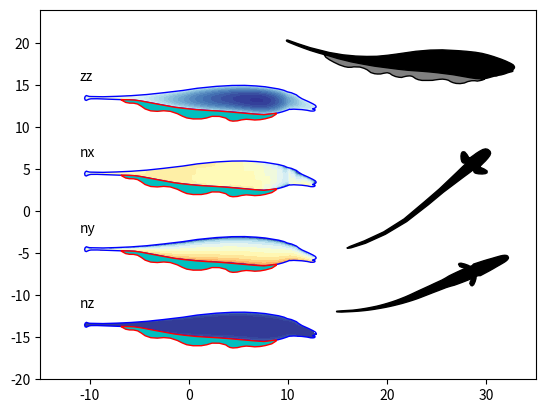

Recreate this plot in Python.
"""
Plot fish outlines.

- `plot_fish()`: plot outline of an electric fish.
- `fish_surface()`: meshgrid of one side of the fish.

For importing fish outlines use the following functions:
- `extract_fish()`: convert SVG coordinates to numpy array.
- `bbox_pathes()`: common bounding box of pathes.
- `plot_pathes()`: plot pathes.
- `translate_pathes()`: translate pathes in place.
- `center_pathes()`: translate pathes to their common origin in place.
- `rotate_pathes()`: rotate pathes in place.
- `flipy_pathes()`: flip pathes in y-direction in place.
- `flipx_pathes()`: flip pathes in x-direction in place.
- `mirror_fish()`: complete path of half a fish outline by appending the mirrored path.
- `normalize_fish()`: normalize fish outline to unit length.
- `export_path()`: print coordinates of path for import as numpy array.
- `export_fish()`: print coordinates of fish outlines in dictionary for import.
- `export_fish_demo(): code demonstrating how to export fish outlines from SVG.
"""

from __future__ import print_function
import numpy as np
import matplotlib as mpl
import matplotlib.pyplot as plt
from matplotlib.path import Path
from matplotlib.patches import PathPatch, Circle


def extract_fish(data):
    """ Convert SVG coordinates to numpy array.

    Draw a fish outline in inkscape. Open the XML Editor (shift+ctrl+x)
    and copy the value of the data field ('d') into a variable that you
    pass to this function.
    Alternatively, try the 'inkscape:original-d' variable.

    Parameters
    ----------
    data: string
        Space separated coordinate pairs describing the outline of a fish.
        The coordinates are separated by commas. Coordinate pairs without a comma are ignored.

    Returns
    -------
    vertices: 2D array
        The coordinates of the outline of a fish.
    """
    coords = data.split(' ')
    vertices = []
    relative = False
    xc = yc = 0
    for c in coords:
        if ',' in c:
            xs, ys = c.split(',')
            x = float(xs)
            y = float(ys)
            if relative:
                xc += x
                yc += y
            else:
                xc = x
                yc = y
            vertices.append((xc, yc))
        else:
            if c in 'MLC':
                relative = False
            elif c in 'mlc':
                relative = True
    vertices = np.array(vertices)
    return vertices


def bbox_pathes(*vertices):
    """ Common bounding box of pathes.

    Parameters
    ----------
    vertices: one or more 2D arrays
        The coordinates of pathes.

    Returns
    -------
    bbox: 2D array
        Bounding box of the pathes: [[x0, y0], [x1, y1]]
    """
    # get bounding box of all pathes:
    bbox = np.zeros((2, 2))
    first = True
    for verts in vertices:
        vbbox = np.array([[np.min(verts[:,0]), np.min(verts[:,1])],
                          [np.max(verts[:,0]), np.max(verts[:,1])]])
        if first:
            bbox = vbbox
            first = False
        else:
            bbox[0,0] = min(bbox[0,0], vbbox[0,0])
            bbox[0,1] = min(bbox[0,1], vbbox[0,1])
            bbox[1,0] = max(bbox[1,0], vbbox[1,0])
            bbox[1,1] = max(bbox[1,1], vbbox[1,1])
    return bbox


def plot_pathes(ax, *vertices, **kwargs):
    """ Plot pathes.

    Parameters
    ----------
    ax: matplotlib axes
        Axes where to draw the fish.
    vertices: 2D array
        The coordinates of pathes to be plotted.
    kwargs: key word arguments
        Arguments for PathPatch used to draw the path.
    """
    for verts in vertices:
        codes = np.zeros(len(verts))
        codes[:] = Path.LINETO
        codes[0] = Path.MOVETO
        codes[-1] = Path.CLOSEPOLY
        path = Path(verts, codes)
        ax.add_patch(PathPatch(path, **kwargs))
    bbox = bbox_pathes(*vertices)
    center = np.mean(bbox, axis=0)
    bbox -= center
    bbox *= 1.2
    bbox += center
    ax.set_xlim(*bbox[:,0])
    ax.set_ylim(*bbox[:,1])


def translate_pathes(dx, dy, *vertices):
    """ Translate pathes in place.

    Parameters
    ----------
    dx: float
        Shift in x direction.
    dy: float
        Shift in y direction.
    vertices: one or more 2D arrays
        The coordinates of pathes to be translated.
    """
    for verts in vertices:
        verts[:,0] += dx
        verts[:,1] += dy


def center_pathes(*vertices):
    """ Translate pathes to their common origin in place.

    Parameters
    ----------
    vertices: one or more 2D arrays
        The coordinates of pathes to be centered.
    """
    center = np.mean(bbox_pathes(*vertices), axis=1)
    # shift:
    for verts in vertices:
        verts[:,0] -= center[0]
        verts[:,1] -= center[1]


def rotate_pathes(theta, *vertices):
    """ Rotate pathes in place.

    Parameters
    ----------
    theta: float
        Rotation angle in degrees.
    vertices: one or more 2D arrays
        The coordinates of pathes to be rotated.
    """
    theta *= np.pi/180.0
    # rotation matrix:
    c = np.cos(theta)
    s = np.sin(theta)
    rm = np.array(((c, -s), (s, c)))
    # rotation:
    for verts in vertices:
        verts[:,:] = np.dot(verts, rm)


def flipx_pathes(*vertices):
    """ Flip pathes in x-direction in place.

    Parameters
    ----------
    vertices: one or more 2D arrays
        The coordinates of pathes to be flipped.
    """
    for verts in vertices:
        verts[:,0] = -verts[:,0]


def flipy_pathes(*vertices):
    """ Flip pathes in y-direction in place.

    Parameters
    ----------
    vertices: one or more 2D arrays
        The coordinates of pathes to be flipped.
    """
    for verts in vertices:
        verts[:,1] = -verts[:,1]


def mirror_fish(vertices1):
    """ Complete path of half a fish outline by appending the mirrored path.

    It is sufficient to draw half of a top view of a fish. Import with
    extract_fish() and use this function to add the missing half of the
    outline to the path. The outline is mirrored on the x-axis.

    Parameters
    ----------
    vertices1: 2D array
        The coordinates of one half of the outline of a fish.

    Returns
    -------
    vertices: 2D array
        The coordinates of the complete outline of a fish.
    """
    vertices2 = np.array(vertices1[::-1,:])
    vertices2[:,1] *= -1
    vertices = np.concatenate((vertices1, vertices2))
    return vertices


def normalize_fish(midpoint, *vertices):
    """ Normalize and shift fish outline in place.

    The fish extend in x direction is normalized to one and its
    center defined by midpoint is shifted to the origin.

    Parameters
    ----------
    midpoint: float
        A number between 0 and 1 to which the center of the fish is shifted.
    vertices: one or more 2D arrays
        The coordinates of the outline of a fish.
    """
    bbox = bbox_pathes(*vertices)
    # normalize:
    for verts in vertices:
        verts[:,1] -= np.mean(bbox[:,1])
        verts[:,0] -= bbox[0,0]
        verts /= bbox[1,0] - bbox[0,0]
        verts[:,0] -= midpoint


def export_path(vertices):
    """ Print coordinates of path for import as numpy array.

    The variable name, a leading 'np.array([' and the closing '])'
    are not printed.

    Parameters
    ----------
    vertices: 2D array
        The coordinates of the path.
    """
    n = 2
    for k, v in enumerate(vertices):
        if k%n == 0:
            print('   ', end='')
        print(' [%.8e, %.8e],' % (v[0], v[1]), end='')
        if k%n == n-1 and k < len(vertices)-1:
            print('')


def export_fish(name, body, *fins):
    """ Print coordinates of fish outlines in dictionary for import.

    Writes a dictionary with name 'name' and keys 'body', 'fin0', 'fin1', ...
    holding the pathes.

    Copy these coordinates from the console and paste them into this module.
    Give it a proper name and don't forget to add it to the fish_shapes dictionary
    to make it know to plot_fish().

    Parameters
    ----------
    name: string
        Name of the variable.
    body: 2D array
        The coordinates of fish's body.
    fins: zero or more 2D array
        The coordinates of the fish's fins.

    Returns
    -------
    fish: dict
        A dictionary holding the pathes that can be passed directly to plot_fish().
    """
    print('%s = dict(body=np.array([' % name)
    export_path(body)
    fish = dict(body=body)
    for k, f in enumerate(fins):
        print(']),')
        print('    fin%d=np.array([' % k)
        export_path(f)
        fish['fin%d' % k] = f
    print(']))')
    return fish


def export_fish_demo():
    """ Code demonstrating how to export a fish outline from SVG.
    """
    data = "m 84.013672,21.597656 0.0082,83.002434 0.113201,-0.0145 0.1238,-0.32544 0.06532,-0.80506 0.06836,-0.87696 0.0332,-4.298823 v -8.625 l 0.06836,-1.724609 0.06836,-1.722657 0.07032,-1.726562 0.06836,-1.726563 0.06641,-1.693359 0.03439,-1.293583 0.06912,-1.30798 0.10547,-1.724609 0.10156,-1.724609 0.10352,-1.726563 0.10352,-1.724609 0.13867,-1.72461 0.171876,-2.572265 0.13672,-1.72461 0.13672,-1.726562 0.10352,-1.724609 0.06836,-1.722657 0.103515,-2.574219 0.06836,-1.722656 0.10352,-1.728515 0.07032,-1.722657 0.06836,-1.724609 0.240234,-1.724609 0.34375,-1.72461 0.134766,-1.726562 0.10352,-1.69336 0.03516,-0.875 0.07031,-1.728515 v -0.847657 l -0.07273,-2.246267 -0.0172,-0.184338 0.15636,0.09441 0.384252,1.019739 0.748821,0.905562 1.028854,0.647532 1.356377,-0.03149 0.362644,-0.347764 -0.264138,-0.736289 -1.268298,-1.126614 -1.363988,-0.922373 -0.927443,-0.451153 -0.228986,-0.07018 -0.0015,-0.21624 0.03663,-0.660713 0.480469,-0.847657 -0.101563,-0.876953 -0.103515,-0.845703 -0.103516,-0.876953 -0.207031,-1.695313 -0.273438,-1.724609 -0.308594,-1.726562 -0.27539,-1.72461 -0.310547,-1.722656 -0.240234,-0.878906 -0.400196,-0.877344 -0.53927,-0.596268 -0.486573,-0.216683 z"
    verts = extract_fish(data)
    # look at the path:
    fig, ax = plt.subplots()
    plot_pathes(ax, verts)
    ax.set_aspect('equal')
    plt.show()
    # fix path:
    center_pathes(verts)
    rotate_pathes(-90.0, verts)
    verts[:,1] *= 0.8               # change aspect ratio
    verts = verts[1:,:]             # remove first point
    translate_pathes(0.0, -np.min(verts[:,1]), verts)
    # mirrow, normalize and export path:
    verts = mirror_fish(verts)
    normalize_fish(0.45, verts)
    fish = export_fish('Alepto_top', verts)
    # plot outline:
    fig, ax = plt.subplots()
    plot_fish(ax, fish, size=-2.0*np.min(verts[:,0])/1.05,
              bodykwargs=dict(lw=1, edgecolor='k', facecolor='r'),
              finkwargs=dict(lw=1, edgecolor='k', facecolor='b'))
    ax.set_xlim(-1.5, 1.5)
    ax.set_ylim(-1, 1)
    plt.show()


def bend_path(path, bend, size, size_fac=1.0):
    path = np.array(path)
    path *= size_fac*size
    if np.abs(bend) > 1.e-8:
        sel = path[:,0]<0.0
        xp = path[sel,0]   # x coordinates of all negative y coordinates of path
        yp = path[sel,1]   # all negative y coordinates of path
        r = -180.0*0.5*size/bend/np.pi        # radius of circle on which to bend the tail
        beta = xp/r                           # angle on circle for each y coordinate
        R = r-yp                              # radius of point
        path[sel,0] = -np.abs(R*np.sin(beta)) # transformed x coordinates
        path[sel,1] = r-R*np.cos(beta)        # transformed y coordinates
    return path
        

""" Outline of an Apteronotus viewd from top, modified from Krahe 2004. """
Alepto_top = dict(body=np.array([
    [-4.50000000e-01, 0.00000000e+00], [-4.49802704e-01, 1.23222860e-03],
    [-4.45374557e-01, 2.57983066e-03], [-4.34420392e-01, 3.29085947e-03],
    [-4.22487909e-01, 4.03497963e-03], [-3.63995354e-01, 4.39637211e-03],
    [-3.40529212e-01, 5.14049228e-03], [-3.17089631e-01, 5.88461244e-03],
    [-2.93596916e-01, 6.65006783e-03], [-2.70104187e-01, 7.39418800e-03],
    [-2.47063253e-01, 8.11708180e-03], [-2.29461930e-01, 8.49142780e-03],
    [-2.11664711e-01, 9.24382081e-03], [-1.88198570e-01, 1.03918950e-02],
    [-1.64732428e-01, 1.14974077e-02], [-1.41239699e-01, 1.26242555e-02],
    [-1.17773558e-01, 1.37511034e-02], [-9.43074032e-02, 1.52605701e-02],
    [-5.93075081e-02, 1.71314946e-02], [-3.58413531e-02, 1.86197349e-02],
    [-1.23486380e-02, 2.01079753e-02], [1.11175034e-02, 2.12348231e-02],
    [3.45570845e-02, 2.19789433e-02], [6.95835670e-02, 2.31057367e-02],
    [9.30231346e-02, 2.38498569e-02], [1.16542423e-01, 2.49767047e-02],
    [1.39982005e-01, 2.57421601e-02], [1.63448146e-01, 2.64862803e-02],
    [1.86914287e-01, 2.91013032e-02], [2.10380442e-01, 3.28431304e-02],
    [2.33873157e-01, 3.43101008e-02], [2.56914105e-01, 3.54369487e-02],
    [2.68819919e-01, 3.58196764e-02], [2.92339207e-01, 3.65850229e-02],
    [3.22903364e-01, 3.57933339e-02], [3.25411585e-01, 3.56061065e-02],
    [3.24126982e-01, 3.73081344e-02], [3.10251756e-01, 4.14908387e-02],
    [2.97930096e-01, 4.96419915e-02], [2.89119358e-01, 6.08413919e-02],
    [2.89547832e-01, 7.56059835e-02], [2.94279733e-01, 7.95534778e-02],
    [3.04298155e-01, 7.66782524e-02], [3.19627591e-01, 6.28724285e-02],
    [3.32177993e-01, 4.80249888e-02], [3.38316671e-01, 3.79294791e-02],
    [3.39271585e-01, 3.54368942e-02], [3.42213886e-01, 3.54205663e-02],
    [3.51203973e-01, 3.58192954e-02], [3.62737740e-01, 4.10493520e-02],
    [3.74670128e-01, 3.99438067e-02], [3.86177308e-01, 3.88170133e-02],
    [3.98109696e-01, 3.76902090e-02], [4.21177217e-01, 3.54366112e-02],
    [4.44643358e-01, 3.24601523e-02], [4.68136073e-01, 2.91010093e-02],
    [4.91602228e-01, 2.61033022e-02], [5.15041796e-01, 2.27229002e-02],
    [5.27000757e-01, 2.01078773e-02], [5.38938465e-01, 1.57516176e-02],
    [5.47051671e-01, 9.88149348e-03], [5.50000000e-01, 4.58499286e-03],
    [5.50000000e-01, -4.58499286e-03], [5.47051671e-01, -9.88149348e-03],
    [5.38938465e-01, -1.57516176e-02], [5.27000757e-01, -2.01078773e-02],
    [5.15041796e-01, -2.27229002e-02], [4.91602228e-01, -2.61033022e-02],
    [4.68136073e-01, -2.91010093e-02], [4.44643358e-01, -3.24601523e-02],
    [4.21177217e-01, -3.54366112e-02], [3.98109696e-01, -3.76902090e-02],
    [3.86177308e-01, -3.88170133e-02], [3.74670128e-01, -3.99438067e-02],
    [3.62737740e-01, -4.10493520e-02], [3.51203973e-01, -3.58192954e-02],
    [3.42213886e-01, -3.54205663e-02], [3.39271585e-01, -3.54368942e-02],
    [3.38316671e-01, -3.79294791e-02], [3.32177993e-01, -4.80249888e-02],
    [3.19627591e-01, -6.28724285e-02], [3.04298155e-01, -7.66782524e-02],
    [2.94279733e-01, -7.95534778e-02], [2.89547832e-01, -7.56059835e-02],
    [2.89119358e-01, -6.08413919e-02], [2.97930096e-01, -4.96419915e-02],
    [3.10251756e-01, -4.14908387e-02], [3.24126982e-01, -3.73081344e-02],
    [3.25411585e-01, -3.56061065e-02], [3.22903364e-01, -3.57933339e-02],
    [2.92339207e-01, -3.65850229e-02], [2.68819919e-01, -3.58196764e-02],
    [2.56914105e-01, -3.54369487e-02], [2.33873157e-01, -3.43101008e-02],
    [2.10380442e-01, -3.28431304e-02], [1.86914287e-01, -2.91013032e-02],
    [1.63448146e-01, -2.64862803e-02], [1.39982005e-01, -2.57421601e-02],
    [1.16542423e-01, -2.49767047e-02], [9.30231346e-02, -2.38498569e-02],
    [6.95835670e-02, -2.31057367e-02], [3.45570845e-02, -2.19789433e-02],
    [1.11175034e-02, -2.12348231e-02], [-1.23486380e-02, -2.01079753e-02],
    [-3.58413531e-02, -1.86197349e-02], [-5.93075081e-02, -1.71314946e-02],
    [-9.43074032e-02, -1.52605701e-02], [-1.17773558e-01, -1.37511034e-02],
    [-1.41239699e-01, -1.26242555e-02], [-1.64732428e-01, -1.14974077e-02],
    [-1.88198570e-01, -1.03918950e-02], [-2.11664711e-01, -9.24382081e-03],
    [-2.29461930e-01, -8.49142780e-03], [-2.47063253e-01, -8.11708180e-03],
    [-2.70104187e-01, -7.39418800e-03], [-2.93596916e-01, -6.65006783e-03],
    [-3.17089631e-01, -5.88461244e-03], [-3.40529212e-01, -5.14049228e-03],
    [-3.63995354e-01, -4.39637211e-03], [-4.22487909e-01, -4.03497963e-03],
    [-4.34420392e-01, -3.29085947e-03], [-4.45374557e-01, -2.57983066e-03],
    [-4.49802704e-01, -1.23222860e-03], [-4.50000000e-01, -0.00000000e+00],]))

Alepto_male_side = dict(body=np.array([
    [3.30332097e-01, 5.66361974e-02], [2.91127905e-01, 6.08460339e-02],
    [2.41463866e-01, 6.37667812e-02], [1.87379023e-01, 6.32716007e-02],
    [1.19123434e-01, 5.87953634e-02], [3.63948412e-02, 4.89838394e-02],
    [-2.55221954e-02, 3.79211033e-02], [-1.10157310e-01, 2.60651116e-02],
    [-1.82035003e-01, 1.70421484e-02], [-2.49079447e-01, 1.12096081e-02],
    [-3.12251791e-01, 7.77265717e-03], [-3.70527920e-01, 5.72449035e-03],
    [-4.22735573e-01, 6.89606722e-03], [-4.30154179e-01, 7.36398216e-03],
    [-4.42605065e-01, 1.16411701e-02], [-4.47402289e-01, 7.41543089e-03],
    [-4.50000000e-01, -1.34973487e-03], [-4.47832769e-01, -1.02981288e-02],
    [-4.43106950e-01, -1.28380198e-02], [-4.31164618e-01, -6.69215833e-03],
    [-4.22578673e-01, -4.67623978e-03], [-3.95390092e-01, -4.46123207e-03],
    [-3.24805165e-01, -7.55994875e-03], [-2.83716813e-01, -9.33171407e-03],
    [-2.58099380e-01, -1.00017062e-02], [-2.32451613e-01, -1.15396175e-02],
    [-1.84498580e-01, -2.06834039e-02], [-1.36892658e-01, -3.11727999e-02],
    [-5.87387324e-02, -4.84024272e-02], [1.49246121e-02, -5.79218881e-02],
    [8.28767168e-02, -6.43397525e-02], [1.75319086e-01, -7.06513967e-02],
    [2.49523049e-01, -7.84740377e-02], [2.87035792e-01, -8.29828746e-02],
    [3.24475366e-01, -8.53964222e-02], [3.62742824e-01, -8.19038538e-02],
    [3.86340505e-01, -7.67231052e-02], [4.05492327e-01, -7.06451372e-02],
    [4.24670470e-01, -6.30564452e-02], [4.32920881e-01, -5.91824740e-02],
    [4.34828678e-01, -5.77550188e-02], [4.36562866e-01, -5.84353292e-02],
    [4.40753372e-01, -5.86589139e-02], [4.53494946e-01, -5.75960624e-02],
    [4.88474761e-01, -5.98270958e-02], [5.11389913e-01, -6.32960653e-02],
    [5.27010163e-01, -6.71433852e-02], [5.34437594e-01, -6.74404376e-02],
    [5.40842798e-01, -6.67840745e-02], [5.44567181e-01, -6.43050992e-02],
    [5.45443985e-01, -6.15972915e-02], [5.44497789e-01, -5.95849672e-02],
    [5.41729699e-01, -5.85016417e-02], [5.34298546e-01, -5.63808423e-02],
    [5.43112897e-01, -5.30550750e-02], [5.47742360e-01, -4.97667864e-02],
    [5.50000000e-01, -4.58196050e-02], [5.49521047e-01, -4.21153641e-02],
    [5.46159278e-01, -3.72756471e-02], [5.36402575e-01, -3.03513600e-02],
    [5.17134496e-01, -1.91920392e-02], [4.89218141e-01, -4.42866758e-03],
    [4.75010402e-01, 5.95359753e-03], [4.64788070e-01, 1.54860523e-02],
    [4.43656086e-01, 2.59160740e-02], [4.25679976e-01, 3.09323720e-02],
    [4.11404254e-01, 3.84002337e-02], [3.87900061e-01, 4.55458302e-02],
    [3.61463577e-01, 5.12553862e-02],]),
    fin0=np.array([
    [3.79593304e-01, -7.80912941e-02], [3.77561074e-01, -8.33367726e-02],
    [3.58709726e-01, -9.75609654e-02], [3.30934315e-01, -1.06562137e-01],
    [3.08017473e-01, -1.11378542e-01], [2.85142157e-01, -1.12967112e-01],
    [2.68081531e-01, -1.10854592e-01], [2.48185626e-01, -1.09221292e-01],
    [2.28099090e-01, -1.12140193e-01], [2.09752865e-01, -1.17262090e-01],
    [1.90752841e-01, -1.18766781e-01], [1.77904629e-01, -1.16212356e-01],
    [1.69134213e-01, -1.10784346e-01], [1.59580014e-01, -1.02936264e-01],
    [1.32018471e-01, -9.45992770e-02], [1.00559867e-01, -9.42289586e-02],
    [7.74790284e-02, -1.02521601e-01], [5.39270492e-02, -1.07334461e-01],
    [1.87289863e-02, -1.07465162e-01], [-8.88654880e-03, -1.02320945e-01],
    [-2.82549598e-02, -9.30428977e-02], [-4.94601687e-02, -8.05174600e-02],
    [-7.99416404e-02, -6.86658117e-02], [-1.08259295e-01, -6.58695624e-02],
    [-1.36001442e-01, -6.86570716e-02], [-1.64339679e-01, -6.64007295e-02],
    [-1.88708971e-01, -5.63982408e-02], [-2.05168178e-01, -4.26230327e-02],
    [-2.21293058e-01, -3.13785159e-02], [-2.38416341e-01, -2.71291801e-02],
    [-2.56103856e-01, -2.67461533e-02], [-2.72345146e-01, -2.32128039e-02],
    [-2.88333410e-01, -1.29124469e-02], [-2.93264223e-01, -8.86918932e-03],
    [-2.58609907e-01, -9.75713562e-03], [-2.36088545e-01, -1.10633718e-02],
    [-2.09977440e-01, -1.50414203e-02], [-1.66119429e-01, -2.49072954e-02],
    [-1.18443229e-01, -3.53996137e-02], [-6.27179441e-02, -4.73585838e-02],
    [-2.07908982e-02, -5.36259998e-02], [3.19093361e-02, -6.01068165e-02],
    [7.75299392e-02, -6.38080982e-02], [1.27139003e-01, -6.70205020e-02],
    [1.71071140e-01, -7.10104673e-02], [2.28723549e-01, -7.70286908e-02],
    [2.82100395e-01, -8.25268651e-02], [3.24938812e-01, -8.59456072e-02],
    [3.60041908e-01, -8.28007219e-02],]))

Eigenmannia_top = dict(body=np.array([
    [-4.50000000e-01, 0.00000000e+00], [-4.34515329e-01, 4.41536208e-03],
    [-4.26913801e-01, 5.34924846e-03], [-3.44680346e-01, 8.25734868e-03],
    [-2.24106007e-01, 8.94059314e-03], [-8.51457702e-02, 1.09559947e-02],
    [7.36080412e-02, 1.40941342e-02], [1.86968804e-01, 1.51550643e-02],
    [2.65041020e-01, 1.96734219e-02], [3.33582110e-01, 2.36895289e-02],
    [3.70834553e-01, 2.63067663e-02], [3.96646908e-01, 2.77590937e-02],
    [4.18462758e-01, 2.97229886e-02], [4.12525174e-01, 3.12766064e-02],
    [4.07215426e-01, 3.25163153e-02], [4.01347983e-01, 3.44809486e-02],
    [3.96108357e-01, 3.83290703e-02], [3.94207747e-01, 4.53621620e-02],
    [3.96387987e-01, 5.39648157e-02], [4.04784122e-01, 6.69720204e-02],
    [4.17470562e-01, 8.11691502e-02], [4.30987875e-01, 9.13148567e-02],
    [4.40738756e-01, 9.39276818e-02], [4.45854520e-01, 9.06728175e-02],
    [4.49717109e-01, 8.49081236e-02], [4.46997843e-01, 6.54750599e-02],
    [4.39101023e-01, 4.11631100e-02], [4.36289062e-01, 3.71837960e-02],
    [4.44553267e-01, 3.78052325e-02], [4.53373690e-01, 3.72181278e-02],
    [4.70207675e-01, 3.56696607e-02], [4.87553246e-01, 3.46018748e-02],
    [5.09139056e-01, 3.15068918e-02], [5.29811600e-01, 2.68634593e-02],
    [5.42810472e-01, 1.97499259e-02], [5.48594784e-01, 1.11517021e-02],
    [5.50000000e-01, 5.62393850e-03], [5.50000000e-01, -5.62393850e-03],
    [5.48594784e-01, -1.11517021e-02], [5.42810472e-01, -1.97499259e-02],
    [5.29811600e-01, -2.68634593e-02], [5.09139056e-01, -3.15068918e-02],
    [4.87553246e-01, -3.46018748e-02], [4.70207675e-01, -3.56696607e-02],
    [4.53373690e-01, -3.72181278e-02], [4.44553267e-01, -3.78052325e-02],
    [4.36289062e-01, -3.71837960e-02], [4.39101023e-01, -4.11631100e-02],
    [4.46997843e-01, -6.54750599e-02], [4.49717109e-01, -8.49081236e-02],
    [4.45854520e-01, -9.06728175e-02], [4.40738756e-01, -9.39276818e-02],
    [4.30987875e-01, -9.13148567e-02], [4.17470562e-01, -8.11691502e-02],
    [4.04784122e-01, -6.69720204e-02], [3.96387987e-01, -5.39648157e-02],
    [3.94207747e-01, -4.53621620e-02], [3.96108357e-01, -3.83290703e-02],
    [4.01347983e-01, -3.44809486e-02], [4.07215426e-01, -3.25163153e-02],
    [4.12525174e-01, -3.12766064e-02], [4.18462758e-01, -2.97229886e-02],
    [3.96646908e-01, -2.77590937e-02], [3.70834553e-01, -2.63067663e-02],
    [3.33582110e-01, -2.36895289e-02], [2.65041020e-01, -1.96734219e-02],
    [1.86968804e-01, -1.51550643e-02], [7.36080412e-02, -1.40941342e-02],
    [-8.51457702e-02, -1.09559947e-02], [-2.24106007e-01, -8.94059314e-03],
    [-3.44680346e-01, -8.25734868e-03], [-4.26913801e-01, -5.34924846e-03],
    [-4.34515329e-01, -4.41536208e-03], [-4.50000000e-01, -0.00000000e+00],]))

Eigenmannia_side = dict(body=np.array([
    [1.23983559e-01, 4.47421565e-02], [1.86190672e-01, 5.10008554e-02],
    [2.38575637e-01, 5.21087786e-02], [3.05693889e-01, 4.80162060e-02],
    [3.41989388e-01, 4.47421565e-02], [3.80997244e-01, 3.98310607e-02],
    [4.10079352e-01, 3.40312355e-02], [4.36267547e-01, 2.62057397e-02],
    [4.59748495e-01, 1.78510341e-02], [4.80914243e-01, 9.20697185e-03],
    [4.93253678e-01, 4.18028054e-03], [5.11959655e-01, -4.75313851e-03],
    [5.32422519e-01, -1.60677199e-02], [5.43493046e-01, -2.36243880e-02],
    [5.47325280e-01, -2.85603441e-02], [5.50000000e-01, -3.46538138e-02],
    [5.49855343e-01, -3.91556264e-02], [5.47829629e-01, -4.36574390e-02],
    [5.45229403e-01, -4.59683085e-02], [5.43207934e-01, -4.78450346e-02],
    [5.40607707e-01, -4.93870580e-02], [5.42124870e-01, -5.14085275e-02],
    [5.43063234e-01, -5.37193970e-02], [5.43063190e-01, -5.57905002e-02],
    [5.41905677e-01, -5.75722033e-02], [5.37982621e-01, -5.93539498e-02],
    [5.31889151e-01, -6.09909528e-02], [5.22187579e-01, -6.41614905e-02],
    [5.07251469e-01, -7.06684445e-02], [4.92315315e-01, -7.54390848e-02],
    [4.81434877e-01, -7.74563098e-02], [4.71852452e-01, -8.13091594e-02],
    [4.62030260e-01, -8.21773163e-02], [4.47297016e-01, -8.71380459e-02],
    [4.34200775e-01, -9.15200186e-02], [4.21589870e-01, -9.48291928e-02],
    [4.08008292e-01, -9.60424037e-02], [3.83452813e-01, -9.44053573e-02],
    [3.49075185e-01, -8.78572584e-02], [3.20427177e-01, -8.21276393e-02],
    [2.82775500e-01, -7.41023960e-02], [2.50034918e-01, -6.91913001e-02],
    [2.21386866e-01, -6.53481087e-02], [1.87488988e-01, -6.06768658e-02],
    [1.38716847e-01, -5.63444402e-02], [8.71504052e-02, -5.18426276e-02],
    [4.10506453e-02, -4.57741913e-02], [-1.68009664e-02, -3.70218097e-02],
    [-6.18192960e-02, -3.12864737e-02], [-1.05609841e-01, -2.56444283e-02],
    [-1.51855938e-01, -2.08208627e-02], [-2.11607520e-01, -1.51655643e-02],
    [-2.52124011e-01, -1.08350010e-02], [-2.97551590e-01, -9.19795463e-03],
    [-3.36021794e-01, -8.21576145e-03], [-3.69580907e-01, -6.90618497e-03],
    [-3.99047446e-01, -6.00584844e-03], [-4.32606558e-01, -5.29793999e-03],
    [-4.43367213e-01, -4.88865674e-03], [-4.46609514e-01, -4.33497663e-03],
    [-4.48599358e-01, -3.28353012e-03], [-4.50000000e-01, -1.41364703e-03],
    [-4.49911798e-01, 4.27997671e-04], [-4.47749085e-01, 2.02268649e-03],
    [-4.44153971e-01, 2.94706030e-03], [-3.98842818e-01, 4.27946135e-03],
    [-3.40932887e-01, 4.88974816e-03], [-2.54988822e-01, 6.10408507e-03],
    [-1.93785835e-01, 7.93052783e-03], [-1.37718481e-01, 1.10250557e-02],
    [-8.99875783e-02, 1.45534238e-02], [-4.58582596e-02, 1.82113766e-02],
    [1.20635637e-03, 2.44739301e-02], [3.79827087e-02, 3.01685977e-02],
    [8.65545828e-02, 3.88634198e-02],]),
    fin0=np.array([
    [-2.73227396e-01, -9.73526342e-03], [-2.67729007e-01, -1.59720905e-02],
    [-2.61901320e-01, -2.16301175e-02], [-2.44537996e-01, -2.97329731e-02],
    [-2.23702014e-01, -3.72471104e-02], [-1.98814582e-01, -4.52901543e-02],
    [-1.76392044e-01, -4.99203822e-02], [-1.61413629e-01, -5.07652815e-02],
    [-1.47592770e-01, -4.81608107e-02], [-1.38292360e-01, -4.47113975e-02],
    [-1.27575020e-01, -4.36201920e-02], [-1.13230314e-01, -4.23425353e-02],
    [-9.56330526e-02, -4.68128613e-02], [-8.21029972e-02, -5.31132247e-02],
    [-7.26278300e-02, -6.08022927e-02], [-6.62745412e-02, -6.61393897e-02],
    [-5.12263264e-02, -7.09292164e-02], [-3.87826127e-02, -7.19420734e-02],
    [-2.63388990e-02, -7.12186165e-02], [-1.41845810e-02, -6.73566717e-02],
    [2.67051908e-07, -6.45107455e-02], [1.13955617e-02, -6.81556186e-02],
    [2.16996465e-02, -7.66835224e-02], [3.58796871e-02, -8.38817970e-02],
    [5.12172846e-02, -8.76205670e-02], [6.22140543e-02, -8.85385742e-02],
    [7.16240177e-02, -8.53285375e-02], [8.27836777e-02, -8.23081570e-02],
    [8.98554860e-02, -8.12953001e-02], [9.86770343e-02, -8.06350764e-02],
    [1.08190423e-01, -8.30450401e-02], [1.14719898e-01, -8.75937579e-02],
    [1.22985731e-01, -9.46024196e-02], [1.34750957e-01, -1.00114144e-01],
    [1.50477612e-01, -1.03776515e-01], [1.78258936e-01, -1.03826321e-01],
    [1.95605097e-01, -1.03460349e-01], [2.09342462e-01, -1.00765792e-01],
    [2.26140399e-01, -9.82111285e-02], [2.39366052e-01, -9.71800379e-02],
    [2.53938918e-01, -9.94587278e-02], [2.64786136e-01, -1.03170949e-01],
    [2.74046592e-01, -1.09953357e-01], [2.84464605e-01, -1.15112491e-01],
    [2.97925953e-01, -1.19114112e-01], [3.15013334e-01, -1.20108779e-01],
    [3.33520819e-01, -1.16835465e-01], [3.48329467e-01, -1.09650574e-01],
    [3.65014321e-01, -1.05499489e-01], [3.78805304e-01, -1.05273408e-01],
    [3.89387031e-01, -1.07211982e-01], [4.02278630e-01, -1.04431974e-01],
    [4.11896180e-01, -1.01567165e-01], [4.17032403e-01, -9.90662490e-02],
    [4.21589870e-01, -9.48289763e-02], [4.08008292e-01, -9.60421871e-02],
    [3.83452813e-01, -9.44051407e-02], [3.56441808e-01, -8.94940882e-02],
    [2.85043362e-01, -7.45981701e-02], [2.15011316e-01, -6.41802005e-02],
    [1.75654422e-01, -5.95499726e-02], [1.44979227e-01, -5.66561018e-02],
    [9.05741354e-02, -5.21056949e-02], [4.87525332e-02, -4.68268938e-02],
    [-2.03024996e-03, -3.91131389e-02], [-5.18051136e-02, -3.26101260e-02],
    [-1.01874267e-01, -2.60855447e-02], [-1.51943420e-01, -2.12074946e-02],
    [-2.11607516e-01, -1.51653478e-02], [-2.52124016e-01, -1.08347845e-02],
    [-2.62840355e-01, -1.02849157e-02],]))

""" Dictionary holding all known electric fish shapes. """
fish_shapes = dict(Alepto_top=Alepto_top,
                   Alepto_male_side=Alepto_male_side,
                   Eigenmannia_top=Eigenmannia_top,
                   Eigenmannia_side=Eigenmannia_side)

""" Dictionary holding all known electric fish shapes viewed from top. """
fish_top_shapes = dict(Alepto=Alepto_top,
                       Eigenmannia=Eigenmannia_top)

""" Dictionary holding all known electric fish shapes viewed from the side. """
fish_side_shapes = dict(Alepto=Alepto_male_side,
                   Eigenmannia=Eigenmannia_side)
    

def plot_fish(ax, fish, pos=(0, 0), direction=(1, 0), size=20.0, bend=0, scaley=1,
              bodykwargs={}, finkwargs={}):
    """ Plot outline of an electric fish.

    Parameters
    ----------
    ax: matplotlib axes
        Axes where to draw the fish.
    fish: string or tuple or dict
        Specifies a fish to show:
        - any of the strings defining a shape contained in the `fish_shapes` dictionary,
        - a tuple with the name of the fish and 'top' or 'side',
        - a dictionary with at least a 'body' key holding pathes to be drawn.
    pos: tuple of floats
        Coordinates of the fish's position (its center).
    direction: tuple of floats
        Coordinates of a vector defining the orientation of the fish.
    size: float
        Size of the fish.
    bend: float
        Bending angle of the fish's tail in degree.
    scaley: float
        Scale factor applied in y direction after bending and rotation to
        compensate for differntly scaled axes.
    bodykwargs: dict
        Key-word arguments for PathPatch used to draw the fish's body.
    finkwargs: dict
        Key-word arguments for PathPatch used to draw the fish's fins.

    Returns
    -------
    bpatch: matplotlib.patches.PathPatch
        The fish's body. Can be used for set_clip_path().
    """
    # retrieve fish shape:
    if not isinstance(fish, dict):
        if isinstance(fish, (tuple, list)):
            if fish[1] == 'top':
                fish = fish_top_shapes[fish[0]]
            else:
                fish = fish_side_shapes[fish[0]]
        else:
            fish = fish_shapes[fish]
    bpatch = None
    bbox = bbox_pathes(*fish.values())
    size_fac = -1.05*0.5/bbox[0,0]
    for part, verts in fish.items():
        verts = bend_path(verts, bend, size, size_fac)
        codes = np.zeros(len(verts))
        codes[:] = Path.LINETO
        codes[0] = Path.MOVETO
        codes[-1] = Path.CLOSEPOLY
        path = Path(verts, codes)
        #pixelx = np.abs(np.diff(ax.get_window_extent().get_points()[:,0]))[0]
        #pixely = np.abs(np.diff(ax.get_window_extent().get_points()[:,1]))[0]
        #xmin, xmax = ax.get_xlim()
        #ymin, ymax = ax.get_ylim()
        #dxu = np.abs(xmax - xmin)/pixelx
        #dyu = np.abs(ymax - ymin)/pixely
        trans = mpl.transforms.Affine2D()
        angle = np.arctan2(direction[1], direction[0])
        trans.rotate(angle)
        #trans.scale(dxu/dyu, dyu/dxu)   # what is the right scaling????
        trans.scale(1, scaley)
        trans.translate(*pos)
        path = path.transformed(trans)
        kwargs = bodykwargs if part == 'body' else finkwargs
        patch = PathPatch(path, **kwargs)
        if part == 'body':
            bpatch = patch
        ax.add_patch(patch)
    return bpatch


def plot_object(ax, pos=(0, 0), radius=1.0, **kwargs):
    """ Plot circular object.

    Parameters
    ----------
    ax: matplotlib axes
        Axes where to draw the fish.
    pos: tuple of floats
        Coordinates of the objects's position (its center).
    radius: float
        Radius of the cirular object.
    kwargs: key word arguments
        Arguments for PathPatch used to draw the fish.
    """
    ax.add_patch(Circle(pos, radius, **kwargs))


def fish_surface(fish, pos=(0, 0), direction=(1, 0), size=20.0, bend=0):
    """ Meshgrid of one side of the fish.
    
    Parameters
    ----------
    fish: string or tuple or dict
        Specifies a fish to show:
        - any of the strings defining a shape contained in the `fish_shapes` dictionary,
        - a tuple with the name of the fish and 'top' or 'side',
        - a dictionary with at least a 'body' key holding pathes to be drawn.
    pos: tuple of floats
        Coordinates of the fish's position (its center).
    direction: tuple of floats
        Coordinates of a vector defining the orientation of the fish.
    size: float
        Size of the fish.
    bend: float
        Bending angle of the fish's tail in degree.

    Returns
    -------
    xx: 2D array of floats
        x-coordinates in direction of body axis.
    yy: 2D array of floats
        y-coordinates in direction upwards from body axis.
    zz: 2D array of floats
        z-coordinates of fish surface, outside of fish nan.
    """
    if direction != (1, 0):
        raise ValueError('rotation not supported by fish_surface yet.')
    # retrieve fish shape:
    if not isinstance(fish, dict):
        if isinstance(fish, (tuple, list)):
            if fish[1] == 'top':
                fish = fish_top_shapes[fish[0]]
            else:
                fish = fish_side_shapes[fish[0]]
        else:
            fish = fish_shapes[fish]
    bbox = bbox_pathes(*fish.values())
    size_fac = -1.05*0.5/bbox[0,0]
    path = bend_path(fish['body'], bend, size, size_fac)
    # split in top and bottom half:
    minxi = np.argmin(path[:,0])
    maxxi = np.argmax(path[:,0])
    i0 = min(minxi, maxxi)
    i1 = max(minxi, maxxi)
    path0 = path[i0:i1,:]
    path1 = np.vstack((path[i0::-1,:], path[:i1:-1,:]))
    if np.mean(path0[:,1]) < np.mean(path1[:,1]):
        path0, path1 = path1, path0
    # make sure x coordinates are monotonically increasing:
    pm = np.maximum.accumulate(path0[:,0])
    path0 = np.delete(path0, np.where(path0[:,0] < pm)[0], axis=0)
    pm = np.maximum.accumulate(path1[:,0])
    path1 = np.delete(path1, np.where(path1[:,0] < pm)[0], axis=0)
    # rotate: XXX
    # translate:
    minx = path[minxi,0] + pos[0]
    maxx = path[maxxi,0] + pos[0]
    path0 += pos[:2]
    path1 += pos[:2]
    # interpolate:
    n = 5*max(len(path0), len(path1))
    x = np.linspace(minx, maxx, n)
    upperpath = np.zeros((len(x), 2))
    upperpath[:,0] = x
    upperpath[:,1] = np.interp(x, path0[:,0], path0[:,1])
    lowerpath = np.zeros((len(x), 2))
    lowerpath[:,0] = x
    lowerpath[:,1] = np.interp(x, path1[:,0], path1[:,1])
    # ellipse origin and semi axes:
    midline = np.array(upperpath)
    midline[:,1] = np.mean(np.vstack((upperpath[:,1], lowerpath[:,1])), axis=0)
    diamy = upperpath[:,1] - midline[:,1]
    diamz = 0.3*diamy  # take it from the top view!
    # apply ellipse:
    y = np.linspace(np.min(midline[:,1]-diamy), np.max(midline[:,1]+diamy), n//2)
    xx, yy = np.meshgrid(x ,y)
    zz = diamz/diamy * np.sqrt(diamy**2 - (yy-midline[:,1])**2)
    return xx, yy, zz


def surface_normals(xx, yy, zz):
    """ Normal vectors on a surface.

    Parameters
    ----------
    xx: 2D array of floats
        Mesh grid of x coordinates.
    yy: 2D array of floats
        Mesh grid of y coordinates.
    zz: 2D array of floats
        z-coordinates of surface on the xx and yy cordinates.

    Returns
    -------
    nx: 2D array of floats
        x-coordinates of normal vectors for each point in xx and yy.
    ny: 2D array of floats
        y-coordinates of normal vectors for each point in xx and yy.
    nz: 2D array of floats
        z-coordinates of normal vectors for each point in xx and yy.
    """
    dx = xx[0,1] - xx[0,0]
    dy = yy[1,0] - yy[0,0]
    nx = np.zeros(xx.shape)
    nx[:,:-1] = -np.diff(zz, axis=1)/dx
    ny = np.zeros(xx.shape)
    ny[:-1,:] = -np.diff(zz, axis=0)/dy
    nz = np.ones(xx.shape)
    norm = np.sqrt(nx*nx+ny*ny+1)
    return nx/norm, ny/norm, nz/norm

    
def main():
    bodykwargs=dict(lw=1, edgecolor='b', facecolor='none')
    finkwargs=dict(lw=1, edgecolor='r', facecolor='c')
    var = ['zz', 'nx', 'ny', 'nz']
    fig, ax = plt.subplots()
    for k in range(4):
        y = (1.5-k)*9
        fish = (('Alepto', 'side'), (0, y), (1, 0), 20.0, 0)
        xx, yy, zz = fish_surface(*fish)
        nx, ny, nz = surface_normals(xx, yy, zz)
        a = [zz, nx, ny, nz]
        th = np.nanmax(np.abs(a[k]))
        print(np.nanmin(a[k]), np.nanmax(a[k]))
        ax.contourf(xx[0,:], yy[:,0], a[k], 20, vmin=-th, vmax=th, cmap='RdYlBu')
        plot_fish(ax, *fish, bodykwargs=bodykwargs, finkwargs=finkwargs)
        ax.text(-11, y+2, var[k])
    bodykwargs=dict(lw=1, edgecolor='k', facecolor='k')
    finkwargs=dict(lw=1, edgecolor='k', facecolor='grey')
    fish = (('Alepto', 'top'), (23, -10), (2, 1), 16.0, -25)
    plot_fish(ax, *fish, bodykwargs=bodykwargs, finkwargs=finkwargs)
    fish = (('Eigenmannia', 'top'), (23, 0), (1, 1), 16.0, -25)
    plot_fish(ax, *fish, bodykwargs=bodykwargs, finkwargs=finkwargs)
    fish = (('Eigenmannia', 'side'), (20, 18), (1, 0), 20.0, -25)
    plot_fish(ax, *fish, bodykwargs=bodykwargs, finkwargs=finkwargs)
    ax.set_xlim(-15, 35)
    ax.set_ylim(-20, 24)
    plt.show()


if __name__ == '__main__':
    #export_fish_demo()
    main()
